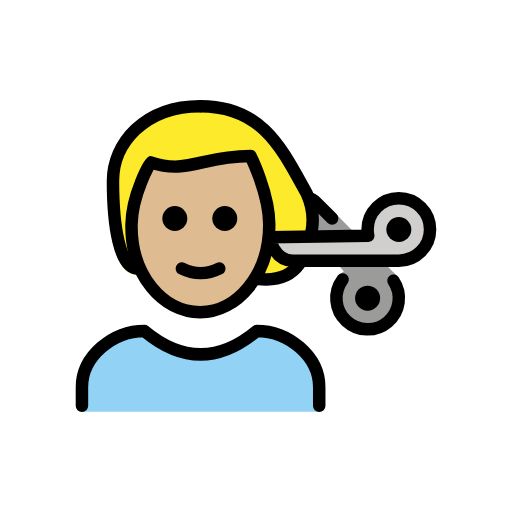
t = 0.00 s
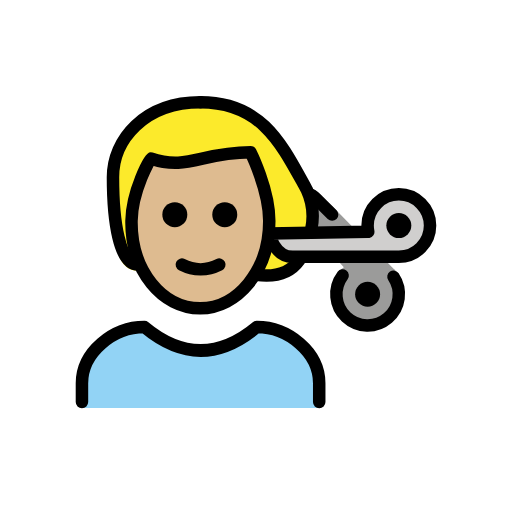
t = 0.79 s
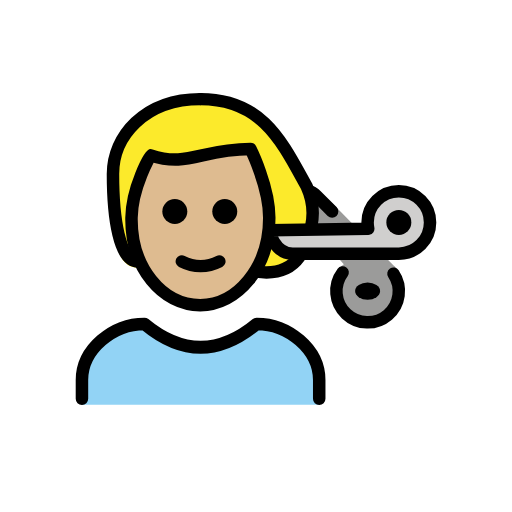
t = 1.43 s
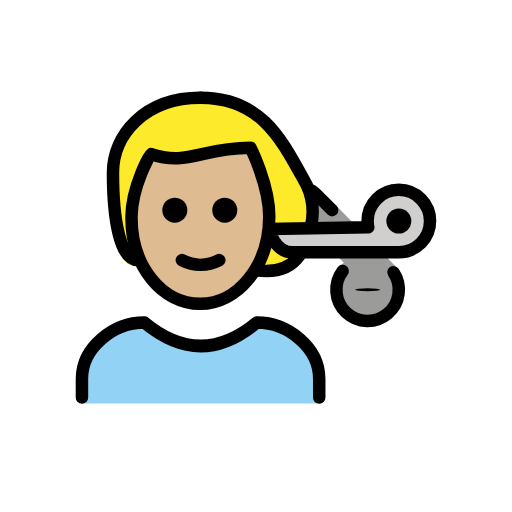
t = 2.10 s
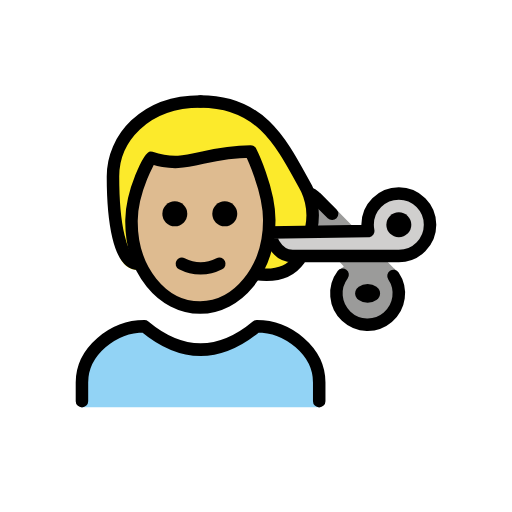
t = 2.85 s
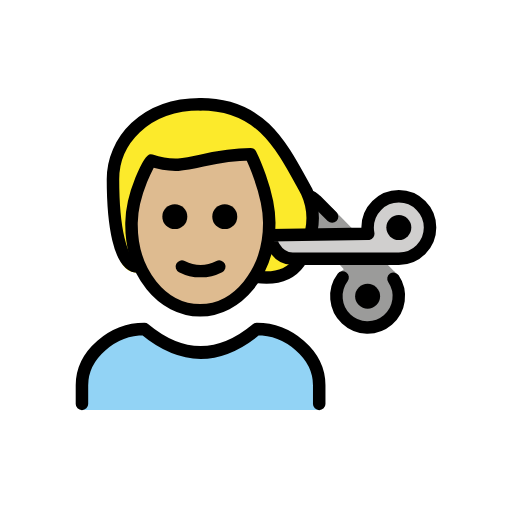
t = 3.41 s

The animated SVG that drew these frames (rendered in a browser with its animation timeline set to each time). Animation: 2 SMIL elements (animateTransform=2); one cycle of 4.20 s, repeats indefinitely.

<?xml version='1.0' encoding='utf-8'?>
<svg xmlns="http://www.w3.org/2000/svg" id="emoji" viewBox="-5 -5 82 82" width="200" height="200" role="img">
  <title>OpenMoji: man getting haircut: medium-light skin tone</title><g><g id="color">
    <path fill="#92d3f5" d="M8.125,60.9583V57c0-4.9941,5.0078-9,10-9q9,7.5,18,0c4.9941,0,10,4.0059,10,9v3.958" />
    <path fill="#9b9b9a" d="M58.0186,39.9505a5.0006,5.0006,0,1,1-8.1446-.2012L49.375,39l.6875-.5625-2.75-3.0625-1.5-3.625-.1943-4.3286,2.5732,1.2036L57.875,38.5s1.0625.9355,1,1.249" />
    <path fill="#d0cfce" d="M53.875,31.75a5.0351,5.0351,0,0,0,.1006,1L38.125,33s.75,3.75,3.75,3.75h17a5,5,0,1,0-5-5Z" />
  </g>
  <g id="skin">
    <path fill="#debb90" d="M16.0615,31c0,9,4.9365,14,11,14C32.998,45,38.125,40,38.125,31a12.1332,12.1332,0,0,0-1-5,47.1379,47.1379,0,0,0-1.9992-6,45.9705,45.9705,0,0,1-16,1S16.0615,26,16.0615,31Z" />
  </g>
  <g id="hair">
    <path fill="#fcea2b" d="M17.125,39c-4,0-4-6-4-13s4-14,14-14,13.1221,7.0181,17,14c.7061,1.272,1,3,1,6l-7,1c.9457,2.77,2.4606,3.8708,6.2065,4.1,0,0-2.97,2.3692-3.7823,2.3692a49.61,49.61,0,0,0-5.2347,1.2794s4.8257-11.4825,1.054-14.776L35.1258,20l-16.74,1.4532S14.8805,35.347,17.125,39Z" />
  </g>
  <g id="line">
    <circle cx="58.875" cy="31.7503" r="2" />
    <path fill="none" stroke="#000" stroke-linecap="round" stroke-linejoin="round" stroke-width="2" d="M42.9418,37.2734c-1.7488,2.4426-4.5146,2.6959-6.8946,2.3612" />
    <path fill="none" stroke="#000" stroke-linecap="round" stroke-linejoin="round" stroke-width="2" d="M27.125,12c10,0,13.1221,7.0181,17,14a10.2329,10.2329,0,0,1,.7229,6.3871" />
    <path fill="none" stroke="#000" stroke-linecap="round" stroke-linejoin="round" stroke-width="2" d="M8.125,60V57c0-4.9941,5.0078-9,10-9q9,7.5,18,0c4.9941,0,10,4.0059,10,9v3" />
    <path d="M32.998,30a2,2,0,1,1-2-2,2,2,0,0,1,2,2" />
    <path d="M24.998,30a2,2,0,1,1-2-2,2,2,0,0,1,2,2" />
    <path fill="none" stroke="#000" stroke-linecap="round" stroke-linejoin="round" stroke-width="2" d="M24.125,38a6.5535,6.5535,0,0,0,6,0" />
    <path fill="none" stroke="#000" stroke-linecap="round" stroke-linejoin="round" stroke-width="2" d="M53.875,31.75a5.0351,5.0351,0,0,0,.1006,1L38.125,33s.75,3.75,3.75,3.75h17a5,5,0,1,0-5-5Z" />
    <path fill="none" stroke="#000" stroke-linecap="round" stroke-linejoin="round" stroke-width="2" d="M58.0186,39.9505a5.0006,5.0006,0,1,1-8.1446-.2012" />
    <path fill="none" stroke="#000" stroke-linecap="round" stroke-linejoin="round" stroke-width="2" d="M44.6035,26.7405a3.0643,3.0643,0,0,1,.749.4434,3.2181,3.2181,0,0,1,.2657.2378l2.5732,2.5747" />
    <g transform="translate(53.8751 42.7497)"><g><g transform="translate(-53.8751 -42.7497)"><circle cx="53.8751" cy="42.7497" r="1.9995" />
    </g><animateTransform attributeName="transform" type="scale" values="1 1;1 1;1 .12;1 1;1 1" dur="4.2s" repeatCount="indefinite" /></g></g><path fill="none" stroke="#000" stroke-linejoin="round" stroke-width="2" d="M16.0623,31c-.1015,7.999,4.9365,14,11,14,5.9365,0,11.0635-6,11.0635-14,0-5-3-11-3-11-8,0-10,3-16,1C19.1258,21,16.1258,26,16.0623,31Z" />
    <path fill="none" stroke="#000" stroke-linecap="round" stroke-linejoin="round" stroke-width="2" d="M17.0933,38c-3,0-4-7-4-14,0-6,5-12,14-12" />
  </g>
<animateTransform attributeName="transform" type="translate" values="0 0;0 -1.5;0 0" dur="3.8s" repeatCount="indefinite" /></g></svg>
